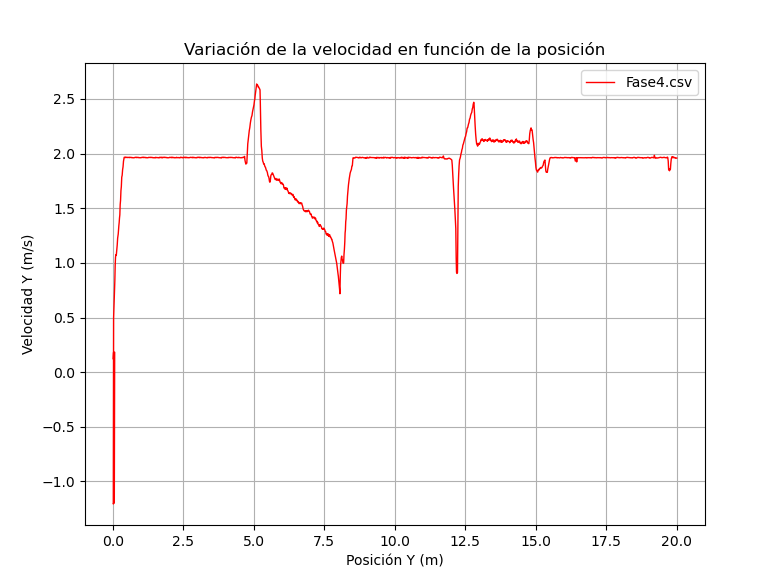

The table this chart was drawn from, first rows:
Tiempo, Posicion_Y, Velocidad_Y, Velocidad_Ruedas, Fuerza_Ruedas
1.008, 0.0105, 0.1234, 11, 25
1.078, 0.02161, 0.1801, 16, 25
1.136, 0.03217, 0.1819, 16, 25
1.195, 0.04282, 0.1829, 16, 25
1.257, 0.0535, 0.183, 16, 25
1.314, 0.06415, 0.182, 16, 25
1.386, 0.05033, -1.194, 16, 25
1.394, 0.0403, -1.199, 16, 25
1.404, 0.02535, -1.197, 16, 25
1.413, 0.01534, -1.206, 16, 25
1.47, 0.02753, 0.509, 16, 25
1.491, 0.039, 0.5834, 16, 25
1.509, 0.04989, 0.6958, 16, 25
1.526, 0.06258, 0.8304, 16, 25
1.539, 0.07335, 0.9088, 16, 25
1.553, 0.08546, 0.9767, 16, 25
1.567, 0.1031, 1.094, 16, 25
1.58, 0.1166, 1.072, 16, 25
1.593, 0.1301, 1.095, 16, 25
1.606, 0.1441, 1.131, 16, 25
1.619, 0.1587, 1.184, 16, 25
1.628, 0.1688, 1.226, 16, 25
1.637, 0.1792, 1.25, 16, 25
1.641, 0.1897, 1.264, 16, 25
1.65, 0.2004, 1.304, 16, 25
1.659, 0.2115, 1.34, 16, 25
1.668, 0.2228, 1.368, 16, 25
1.676, 0.2345, 1.41, 16, 25
1.685, 0.2464, 1.439, 16, 25
1.693, 0.259, 1.533, 16, 25
1.702, 0.272, 1.571, 16, 25
1.711, 0.2857, 1.659, 16, 25
1.719, 0.2998, 1.698, 16, 25
1.728, 0.3146, 1.784, 16, 25
1.733, 0.3296, 1.801, 16, 25
1.742, 0.3449, 1.852, 16, 25
1.751, 0.3605, 1.879, 16, 25
1.759, 0.3764, 1.93, 16, 25
1.768, 0.3927, 1.953, 16, 25
1.776, 0.409, 1.962, 16, 25
1.785, 0.4254, 1.963, 16, 25
1.794, 0.4418, 1.961, 16, 25
1.802, 0.4581, 1.963, 16, 25
1.811, 0.4745, 1.963, 16, 25
1.82, 0.499, 1.965, 16, 25
1.828, 0.5154, 1.963, 16, 25
1.838, 0.5318, 1.965, 16, 25
1.846, 0.5481, 1.962, 16, 25
1.855, 0.5645, 1.963, 16, 25
1.864, 0.5809, 1.961, 16, 25
1.873, 0.5972, 1.962, 16, 25
1.881, 0.6136, 1.963, 16, 25
1.89, 0.6299, 1.961, 16, 25
1.899, 0.6463, 1.965, 16, 25
1.904, 0.6627, 1.961, 16, 25
1.913, 0.679, 1.966, 16, 25
1.921, 0.6954, 1.963, 16, 25
1.93, 0.7117, 1.964, 16, 25
1.938, 0.7281, 1.962, 16, 25
1.947, 0.7444, 1.966, 16, 25
... 1,197 more rows
